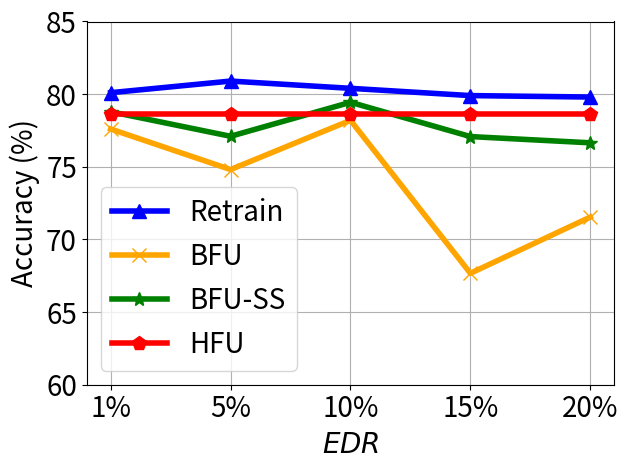

Python code for this plot:


import numpy as np
import matplotlib.pyplot as plt

epsilon = 3
beta = 1 / epsilon


x=[1, 2, 3, 4, 5]
# validation_for_plt =[97,95.8600, 94.9400, 93.5400, 93.2400]
# attack_for_plt=[0, 0.3524, 0, 0.1762, 0.1762]
# basic_for_plt=[99.8, 99.8, 99.8, 99.8, 99.8]

labels = ['1%', '5%', '10%', '15%', '20%']

unl_fr = [80.1, 80.9, 80.4, 79.9, 79.8]
unl_br = [77.6, 74.81, 78.2, 67.67, 71.54]
unl_self_r = [78.79, 77.1, 79.44, 77.08, 76.65]
unl_hess_r = [78.6,  78.6, 78.6, 78.6, 78.6]




plt.figure()
plt.plot(x, unl_fr, color='blue', marker='^', label='Retrain',linewidth=4, markersize=10)
plt.plot(x, unl_br, color='orange',  marker='x',  label='BFU',linewidth=4,  markersize=10)
plt.plot(x, unl_self_r, color='g',  marker='*',  label='BFU-SS',linewidth=4, markersize=10)
plt.plot(x, unl_hess_r, color='r',  marker='p',  label='HFU',linewidth=4, markersize=10)
# plt.plot(x, y_sa03, color='r',  marker='2',  label='AAAI21 A_acc, pr=0.3',linewidth=3, markersize=8)
# plt.plot(x, y_sa05, color='darkblue',  marker='4',  label='AAAI21 A_acc, pr=0.5',linewidth=3, markersize=8)
# plt.plot(x, y_ma03, color='darkviolet',  marker='3',  label='FedMC A_acc, pr=0.3',linewidth=3, markersize=8)
# plt.plot(x, y_ma05, color='cyan',  marker='p',  label='FedMC A_acc, pr=0.5',linewidth=3, markersize=8)


plt.grid()
leg = plt.legend(fancybox=True, shadow=True)
# plt.xlabel('Malicious Client Ratio (%)' ,fontsize=16)
plt.ylabel('Accuracy (%)' ,fontsize=20)
my_y_ticks = np.arange(60 ,86,5)
plt.yticks(my_y_ticks,fontsize=20)

plt.xlabel('$\it{EDR}$' ,fontsize=20)
plt.xticks(x, labels, fontsize=20)
# plt.title('CIFAR10 IID')
plt.legend(loc='best',fontsize=20)
plt.tight_layout()
#plt.title("MNIST")
plt.rcParams['figure.figsize'] = (2.0, 1)
plt.rcParams['image.interpolation'] = 'nearest'
plt.rcParams['figure.subplot.left'] = 0.11
plt.rcParams['figure.subplot.bottom'] = 0.08
plt.rcParams['figure.subplot.right'] = 0.977
plt.rcParams['figure.subplot.top'] = 0.969
plt.savefig('cifar_acc_er_curve.png', dpi=400)
plt.show()